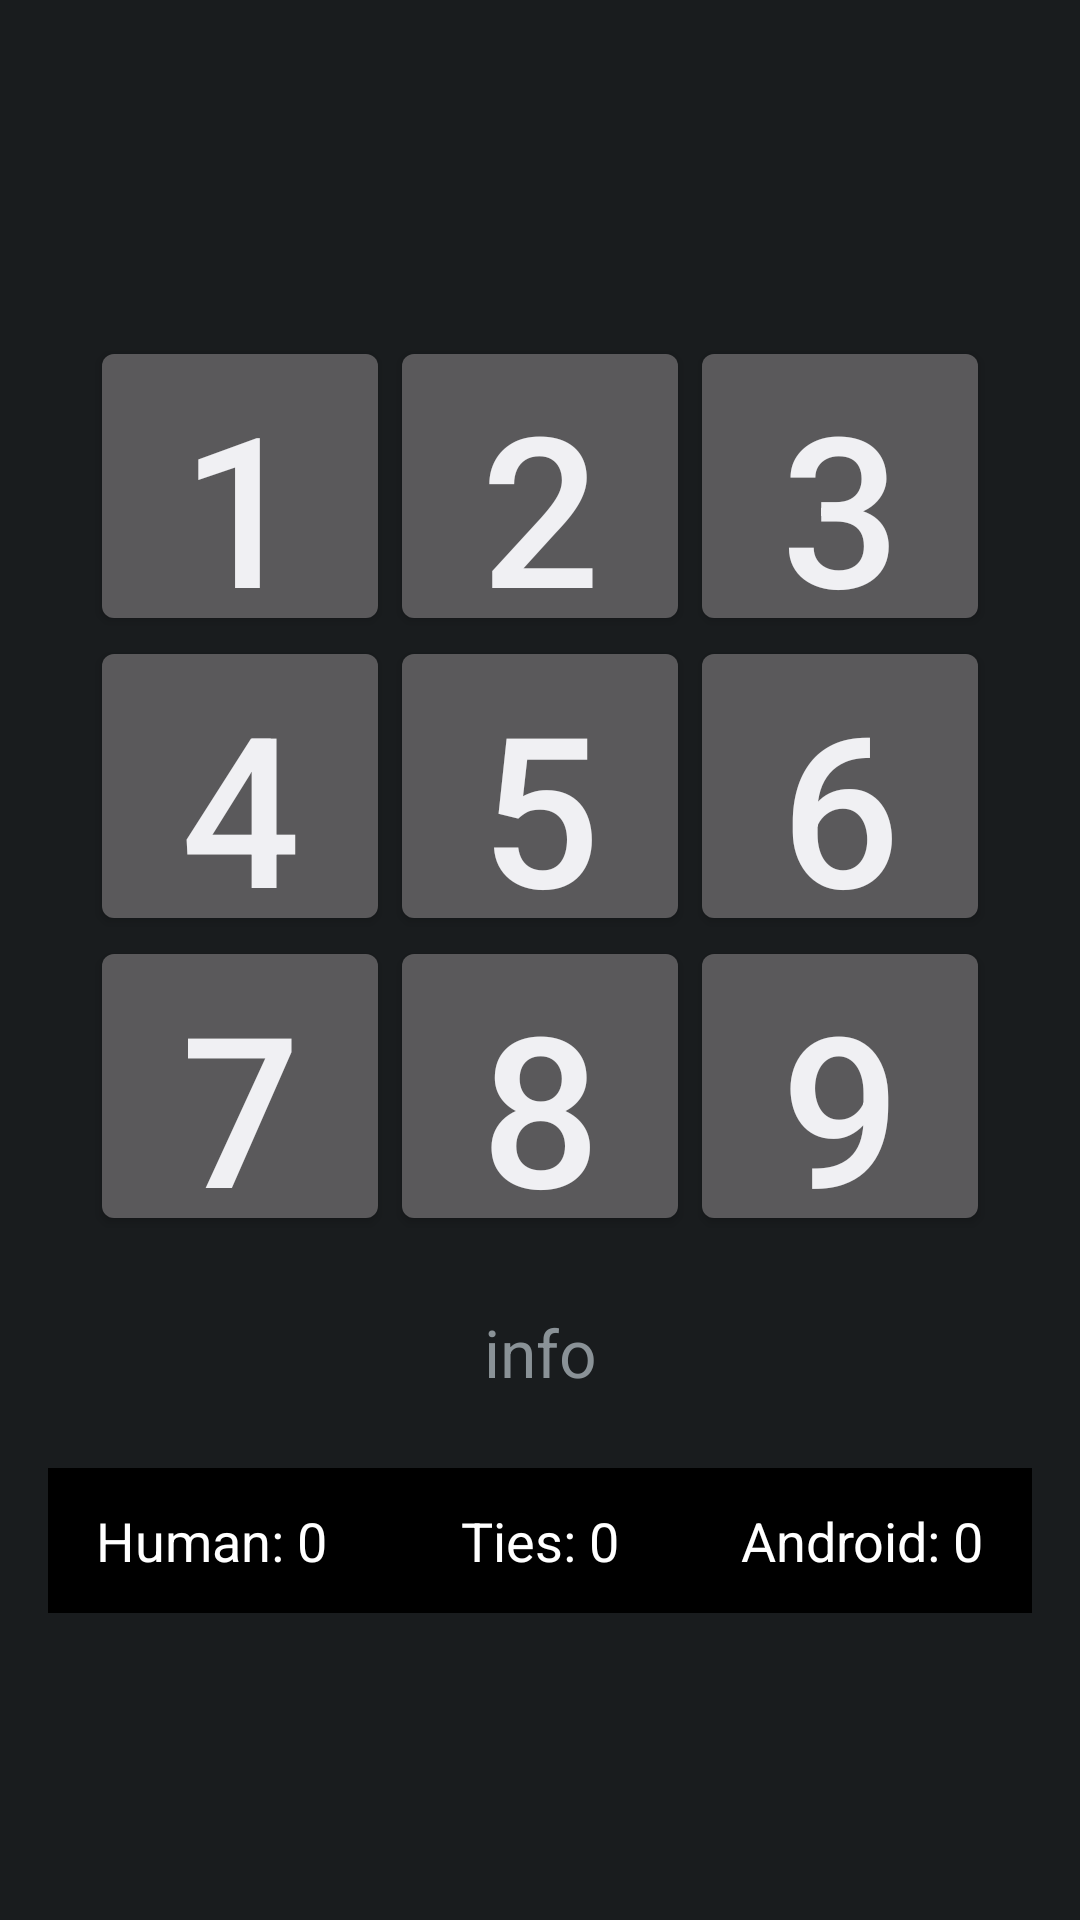

Reconstruct the res/layout file that produces this screen, plus the resources it refers to.
<!-- AndroidManifest.xml: application theme Theme.AndroidTicTacToe -->
<!-- res/layout/main.xml -->
<?xml version="1.0" encoding="utf-8"?>
<LinearLayout xmlns:android="http://schemas.android.com/apk/res/android"
    android:id="@+id/root_layout"
    android:orientation="vertical"
    android:layout_width="match_parent"
    android:layout_height="match_parent"
    android:gravity="center"
    android:fitsSystemWindows="true"
    android:padding="16dp" >

    <TableLayout
        android:id="@+id/play_grid"
        android:layout_width="wrap_content"
        android:layout_height="wrap_content"
        android:layout_marginTop="10dp" >

        <TableRow android:gravity="center_horizontal">
            <Button
                android:id="@+id/one"
                android:layout_width="100dp"
                android:layout_height="100dp"
                android:text="1"
                android:textSize="70dp" />

            <Button
                android:id="@+id/two"
                android:layout_width="100dp"
                android:layout_height="100dp"
                android:text="2"
                android:textSize="70dp" />

            <Button
                android:id="@+id/three"
                android:layout_width="100dp"
                android:layout_height="100dp"
                android:text="3"
                android:textSize="70dp" />
        </TableRow>

        <TableRow android:gravity="center_horizontal">
            <Button
                android:id="@+id/four"
                android:layout_width="100dp"
                android:layout_height="100dp"
                android:text="4"
                android:textSize="70dp" />

            <Button
                android:id="@+id/five"
                android:layout_width="100dp"
                android:layout_height="100dp"
                android:text="5"
                android:textSize="70dp" />

            <Button
                android:id="@+id/six"
                android:layout_width="100dp"
                android:layout_height="100dp"
                android:text="6"
                android:textSize="70dp" />
        </TableRow>

        <TableRow android:gravity="center_horizontal">
            <Button
                android:id="@+id/seven"
                android:layout_width="100dp"
                android:layout_height="100dp"
                android:text="7"
                android:textSize="70dp" />

            <Button
                android:id="@+id/eight"
                android:layout_width="100dp"
                android:layout_height="100dp"
                android:text="8"
                android:textSize="70dp" />

            <Button
                android:id="@+id/nine"
                android:layout_width="100dp"
                android:layout_height="100dp"
                android:text="9"
                android:textSize="70dp" />
        </TableRow>
    </TableLayout>

    <TextView
        android:id="@+id/information"
        android:layout_width="match_parent"
        android:layout_height="wrap_content"
        android:text="info"
        android:gravity="center_horizontal"
        android:layout_marginTop="24dp"
        android:textSize="22dp" />

    
    <RelativeLayout
        android:id="@+id/score_board"
        android:layout_width="match_parent"
        android:layout_height="wrap_content"
        android:layout_marginTop="24dp"
        android:paddingTop="12dp"
        android:paddingBottom="12dp"
        android:paddingStart="16dp"
        android:paddingEnd="16dp"
        android:background="#000000" >

        <TextView
            android:id="@+id/human_score"
            android:layout_width="wrap_content"
            android:layout_height="wrap_content"
            android:layout_alignParentStart="true"
            android:layout_centerVertical="true"
            android:textColor="#FFFFFF"
            android:textSize="18dp"
            android:text="Human: 0" />

        <TextView
            android:id="@+id/ties_score"
            android:layout_width="wrap_content"
            android:layout_height="wrap_content"
            android:layout_centerInParent="true"
            android:textColor="#FFFFFF"
            android:textSize="18dp"
            android:text="Ties: 0" />

        <TextView
            android:id="@+id/android_score"
            android:layout_width="wrap_content"
            android:layout_height="wrap_content"
            android:layout_alignParentEnd="true"
            android:layout_centerVertical="true"
            android:textColor="#FFFFFF"
            android:textSize="18dp"
            android:text="Android: 0" />
    </RelativeLayout>

</LinearLayout>
<!-- resources referenced by this layout -->
<resources>
  <style name="Theme.AndroidTicTacToe" parent="@android:style/Theme.DeviceDefault">
      </style>
</resources>
